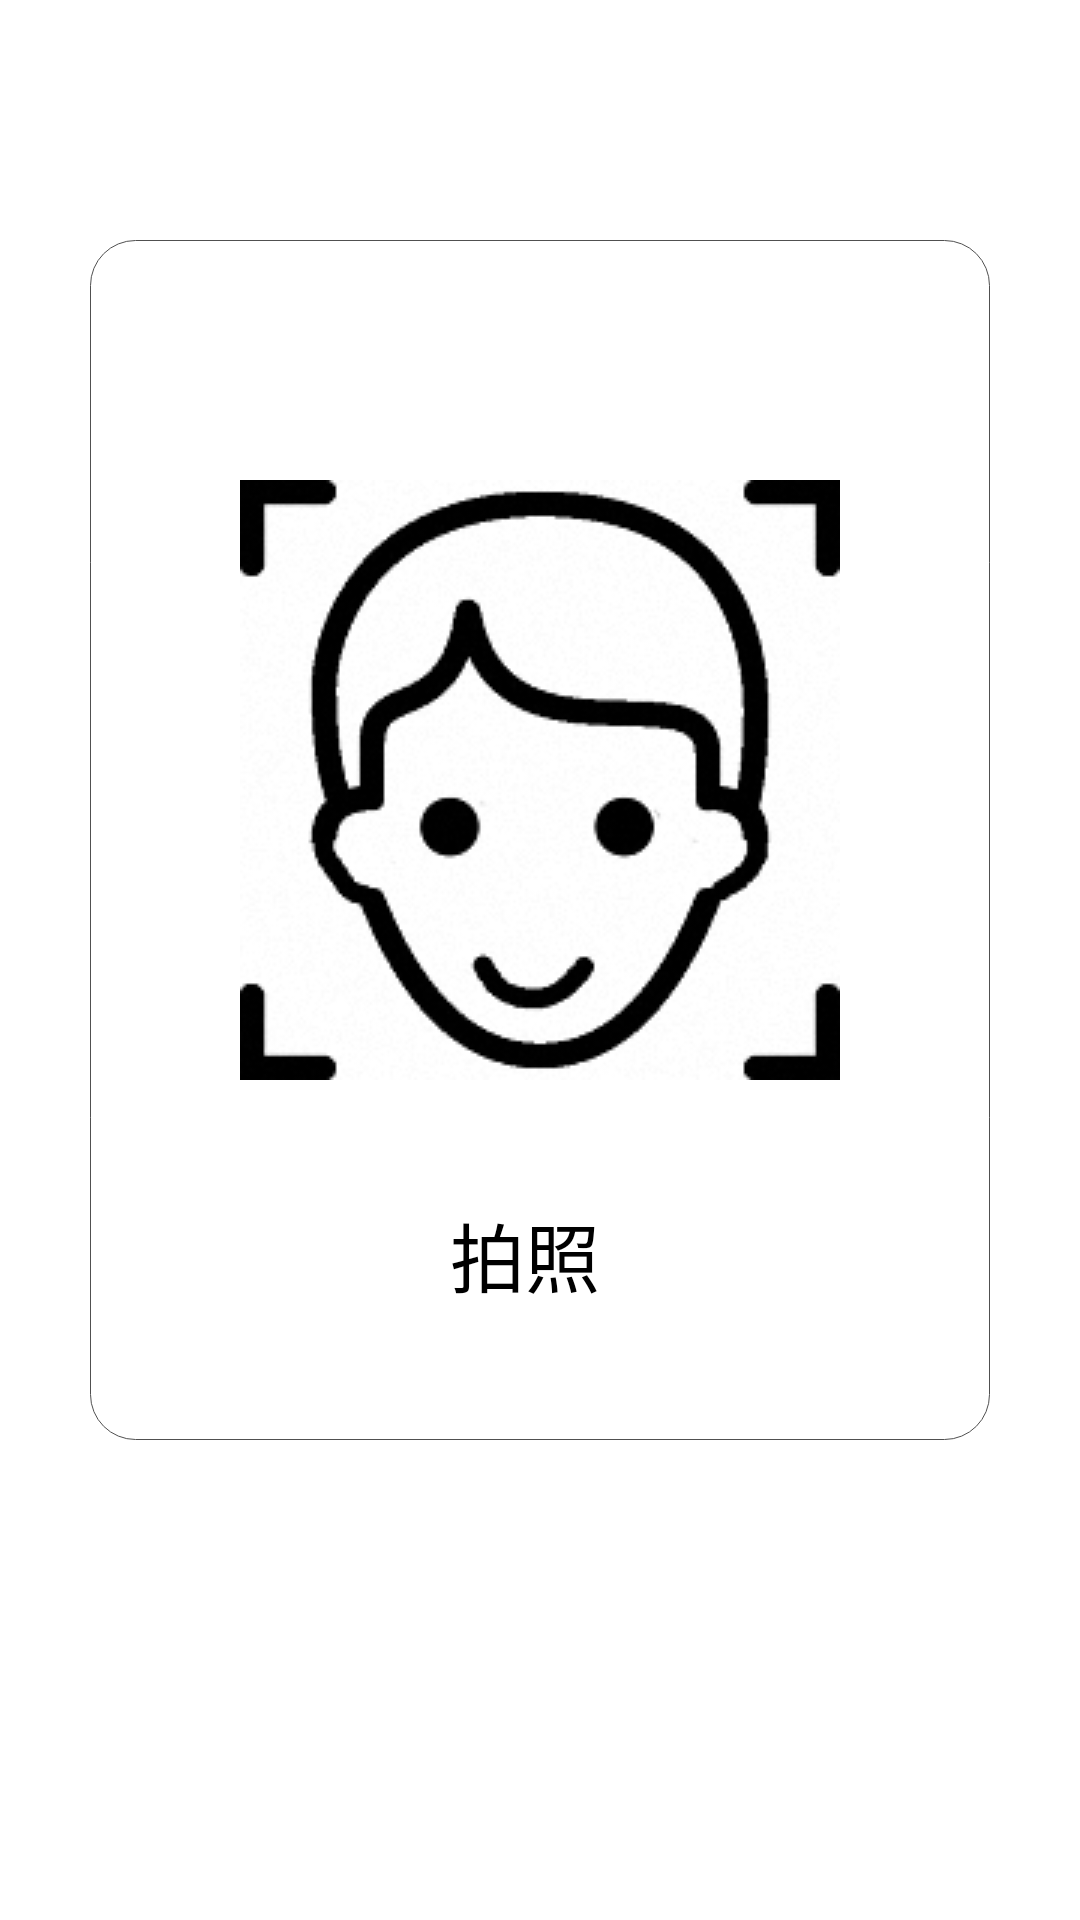

This screen was rendered from an Android layout file. Write that file and the resources it references.
<!-- AndroidManifest.xml: activity theme SplashTheme -->
<!-- res/layout/login.xml -->
<?xml version="1.0" encoding="utf-8"?>
<LinearLayout xmlns:android="http://schemas.android.com/apk/res/android"
    xmlns:tools="http://schemas.android.com/tools"
    android:layout_width="match_parent"
    android:layout_height="match_parent"
    android:gravity="center_horizontal"
    android:orientation="vertical"
    android:keepScreenOn="true"
    android:background="#FFFFFF">
        <LinearLayout
            android:layout_height="400dp"
            android:layout_width="300dip"
            android:layout_gravity="center"
            android:gravity="center_horizontal"
            android:orientation="vertical"
            android:background="@drawable/shape"
            android:layout_marginTop="80dp">
        <ImageView
            android:id="@+id/cover_user_photo"
            android:layout_width="200.0dip"
            android:layout_height="200.0dip"
            android:layout_marginTop="80dp"
            android:layout_centerInParent="true"
            android:layout_gravity="center_horizontal"
            android:src="@drawable/face" />

                <TextView
                    android:layout_width="60dp"
                    android:layout_height="40dp"
                    android:cursorVisible="false"
                    android:singleLine="true"
                    android:textSize="25dp"
                    android:layout_marginTop="40dp"
                    android:text="拍照"
                    android:textColor="#000000"
                    android:id="@+id/users" />



        </LinearLayout>
</LinearLayout>
<!-- resources referenced by this layout -->
<resources>
  <!-- drawable face: jpg bitmap (drawable, 36068 bytes) -->
  <!-- drawable shape (drawable) -->
  <?xml version="1.0" encoding="utf-8"?>
  <shape xmlns:android="http://schemas.android.com/apk/res/android"
      android:shape="rectangle" android:padding="10dp">
      <solid android:color="#FFFFFF" />
      <corners android:bottomRightRadius="15dp"
          android:bottomLeftRadius="15dp"
          android:topLeftRadius="15dp"
          android:topRightRadius="15dp" />
      <stroke
          android:width="0.5px"
          android:dashWidth="10000px"
          android:dashGap="100px"
          android:color="#505050" />
  </shape>
  <style name="SplashTheme" parent="Theme.AppCompat.NoActionBar">
          <item name="android:windowBackground">@drawable/background_splash</item>
      </style>
</resources>
